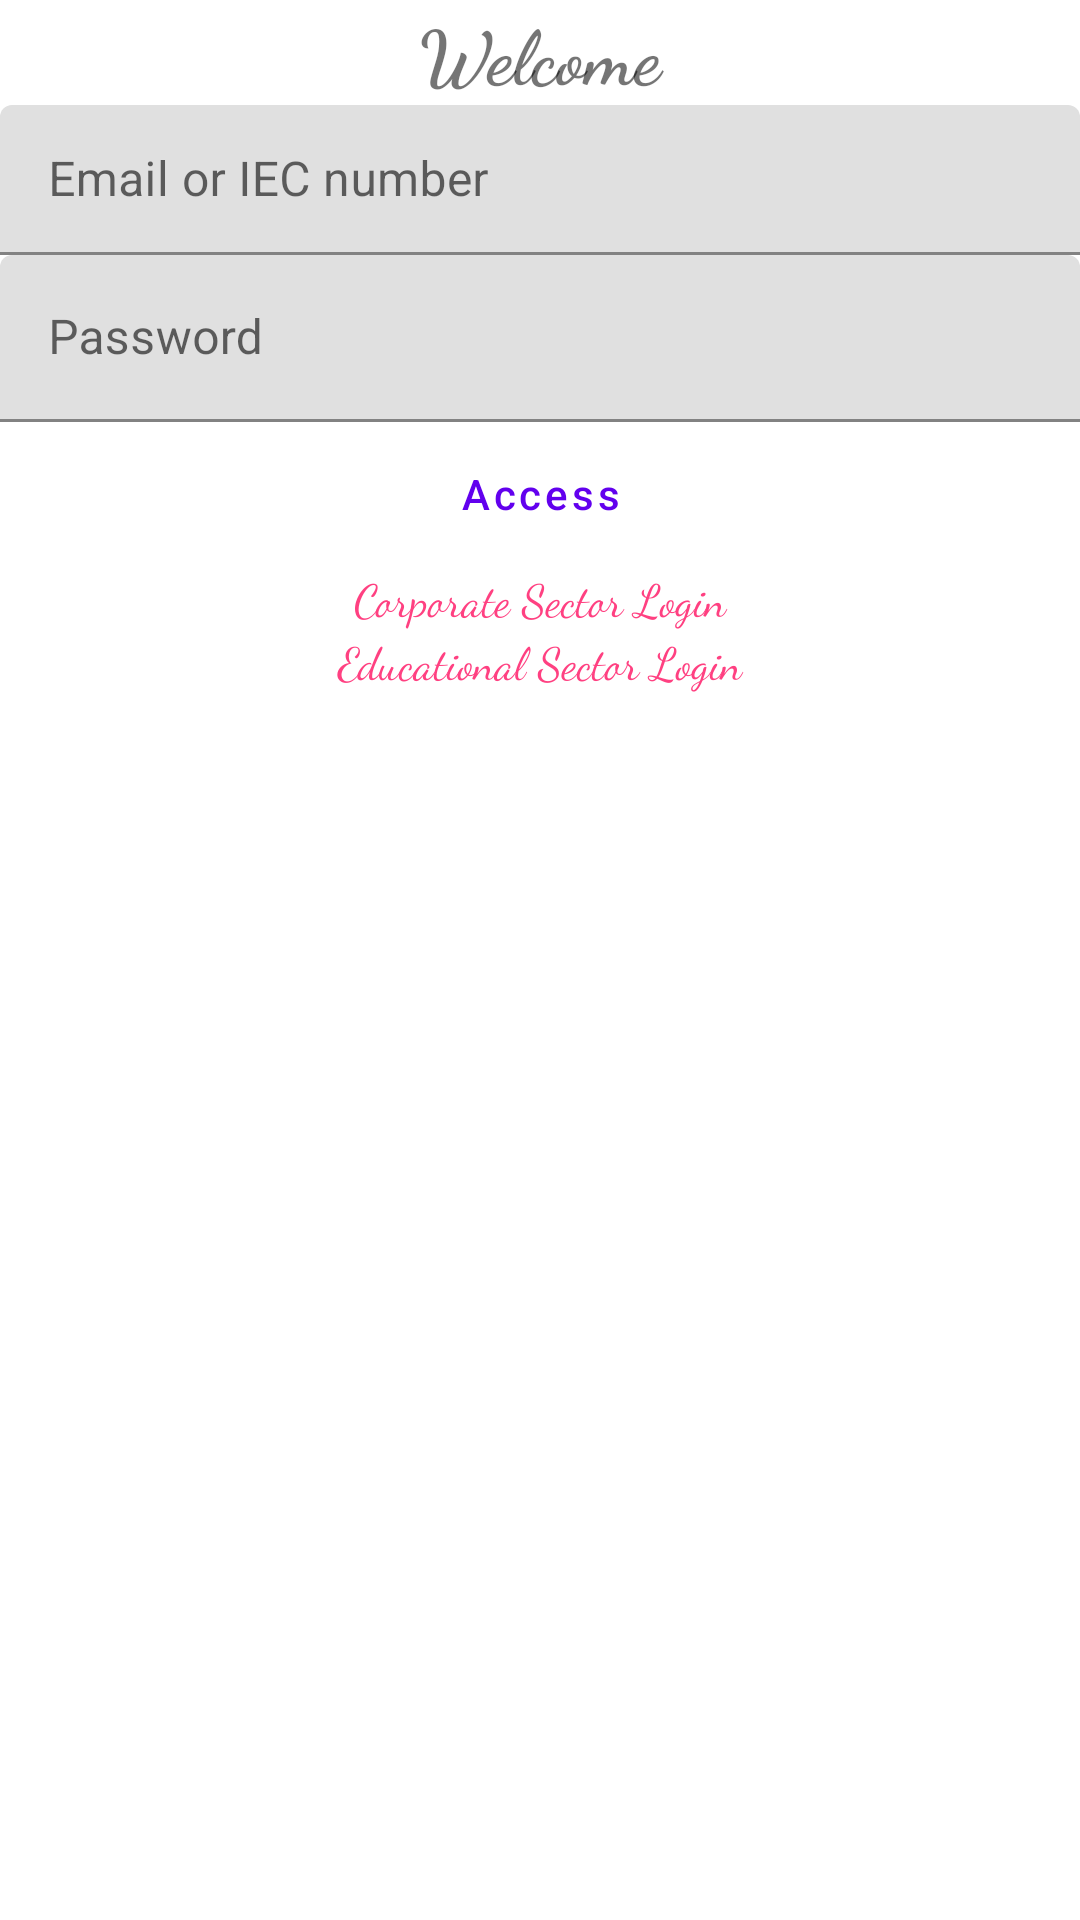

This screen was rendered from an Android layout file. Write that file and the resources it references.
<!-- AndroidManifest.xml: application theme AppTheme -->
<!-- res/layout/activity_log_on.xml -->
<?xml version="1.0" encoding="utf-8"?>
<RelativeLayout xmlns:android="http://schemas.android.com/apk/res/android"
    xmlns:app="http://schemas.android.com/apk/res-auto"
    xmlns:tools="http://schemas.android.com/tools"
    android:layout_width="match_parent"
    android:layout_height="match_parent"
    tools:context="in.iecindia.www.indianemploymentcard.LogOn">

    <TextView
        android:id="@+id/well"
        android:layout_width="match_parent"
        android:layout_height="wrap_content"
        android:text="@string/welcome"
        android:textSize="25sp"
        android:textAlignment="center"
        android:textStyle="bold"
        android:textAllCaps="false"
        android:fontFamily="cursive"/>
    <android.support.design.widget.TextInputLayout
        android:layout_width="match_parent"
        android:layout_height="50sp"
        android:layout_below="@+id/well"
        android:id="@+id/em">
        <android.support.design.widget.TextInputEditText
            android:layout_width="match_parent"
            android:layout_height="wrap_content"
            android:id="@+id/EmailorIEC"
            android:hint="@string/iec"/>
    </android.support.design.widget.TextInputLayout>
    <android.support.design.widget.TextInputLayout
        android:layout_width="match_parent"
        android:layout_height="wrap_content"
        android:layout_below="@+id/em"
        android:id="@+id/pas">
        <android.support.design.widget.TextInputEditText
            android:layout_width="match_parent"
            android:layout_height="wrap_content"
            android:inputType="textPassword"
            android:id="@+id/password"
            android:hint="@string/password"/>
    </android.support.design.widget.TextInputLayout>
    <Button
        android:id="@+id/letsgo"
        android:layout_width="match_parent"
        android:layout_height="wrap_content"
        android:layout_below="@+id/pas"
        android:text="@string/letsgo"
        style="?android:attr/buttonBarButtonStyle"
        android:textAllCaps="false"
        android:onClick="letsgo"/>

    <TextView
        android:id="@+id/corporate_login"
        android:layout_width="match_parent"
        android:layout_height="wrap_content"
        android:layout_below="@+id/letsgo"
        android:fontFamily="cursive"
        android:text="@string/corporate_login"
        android:textAlignment="center"
        android:textAllCaps="false"
        android:textColor="@color/colorAccent"
        android:textColorLink="@color/colorAccent"
        android:textSize="15sp"
        android:onClick="COR_LOGIN"/>

    <TextView
        android:id="@+id/university_login"
        android:layout_width="match_parent"
        android:layout_height="wrap_content"
        android:layout_below="@+id/corporate_login"
        android:fontFamily="cursive"
        android:text="@string/university_login"
        android:textAlignment="center"
        android:textAllCaps="false"
        android:textColor="@color/colorAccent"
        android:textSize="15sp"
        android:onClick="UNI_LOGIN"/>
</RelativeLayout>
<!-- resources referenced by this layout -->
<resources>
  <color name="colorAccent">#ff4081</color>
  <string name="corporate_login">Corporate Sector Login</string>
  <string name="iec">Email or IEC number</string>
  <string name="letsgo">Access</string>
  <string name="password">Password</string>
  <string name="university_login">Educational Sector Login</string>
  <string name="welcome">Welcome</string>
</resources>
